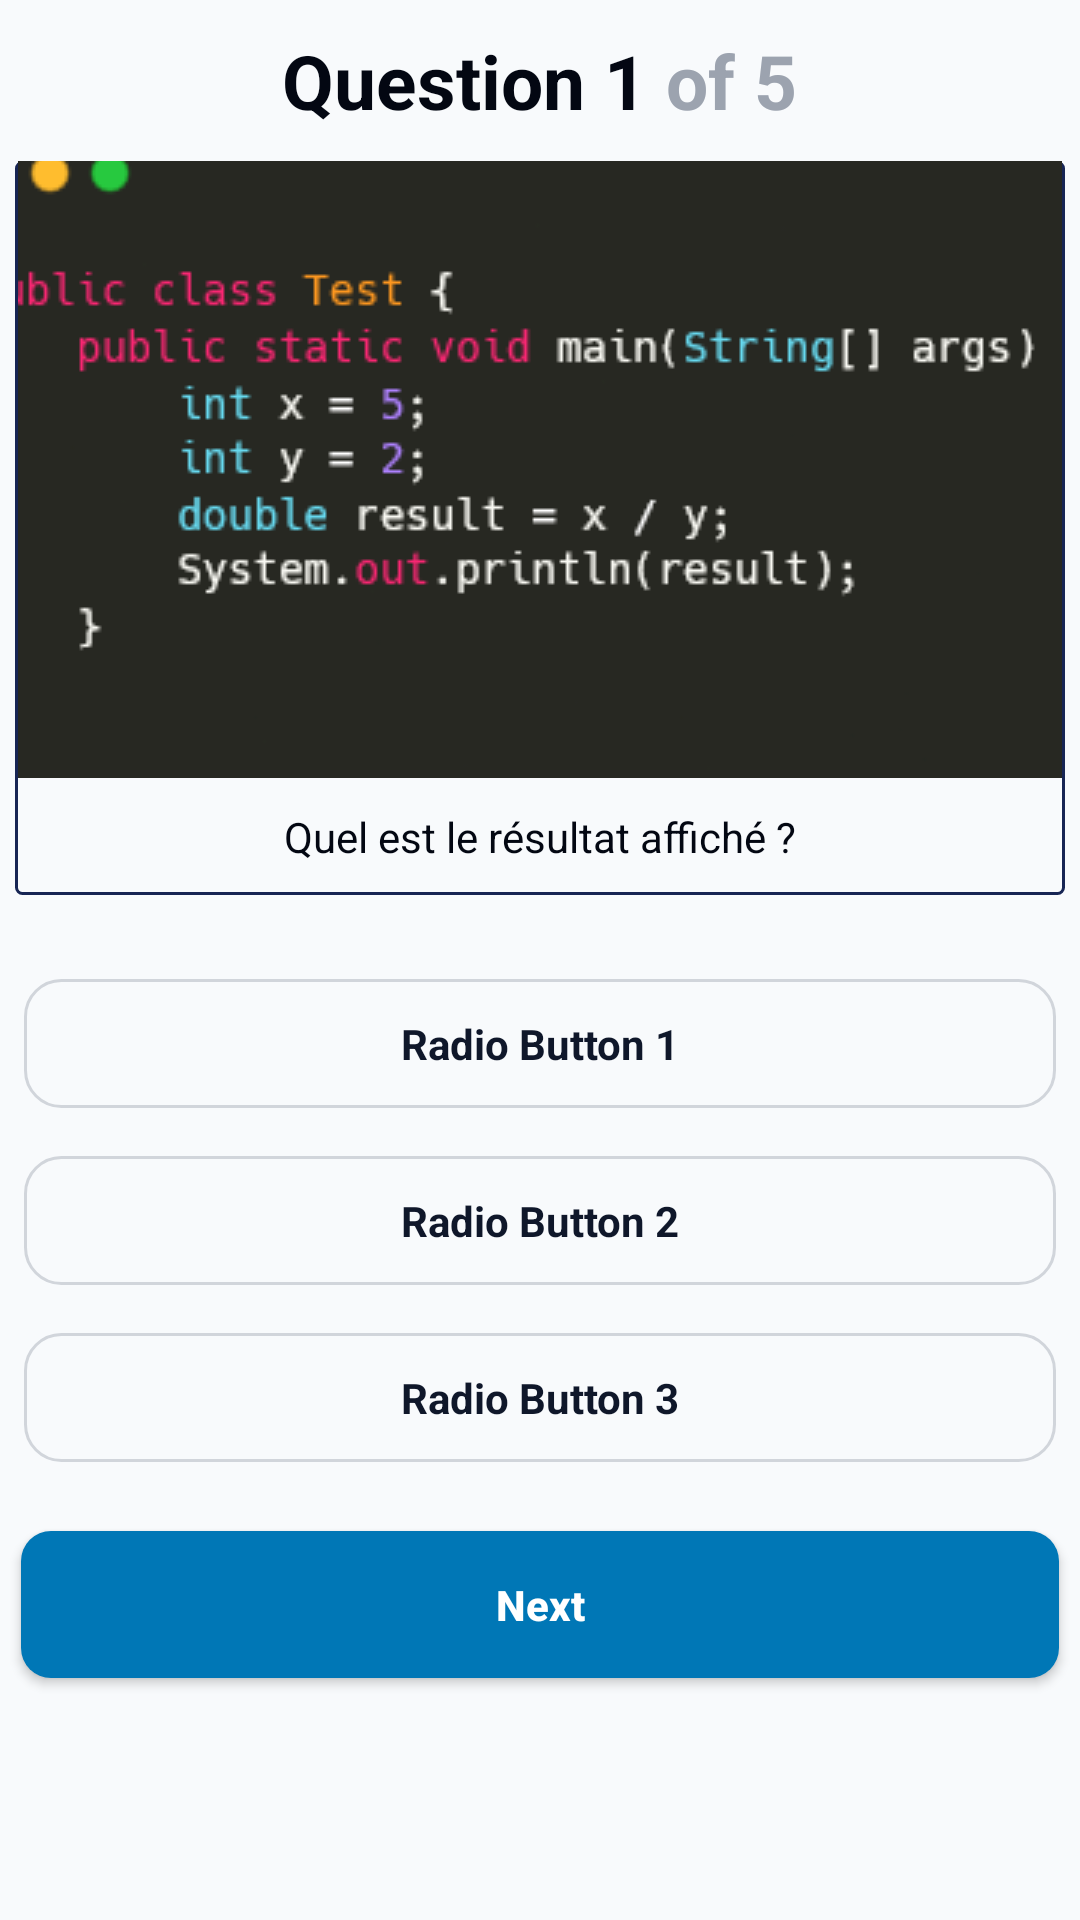

The Android layout XML behind this screen, and the referenced resources:
<!-- AndroidManifest.xml: application theme MyStyle -->
<!-- res/layout/activity_quiz1.xml -->
<?xml version="1.0" encoding="utf-8"?>
<LinearLayout xmlns:android="http://schemas.android.com/apk/res/android"
    xmlns:app="http://schemas.android.com/apk/res-auto"
    xmlns:tools="http://schemas.android.com/tools"
    android:id="@+id/main"
    android:layout_width="match_parent"
    android:layout_height="match_parent"
    android:orientation="vertical"
    android:background="@color/lightGray"
    tools:context=".Quiz1">

    <LinearLayout
        android:layout_width="match_parent"
        android:layout_height="wrap_content"
        android:orientation="horizontal"
        android:gravity="center_horizontal"
        android:layout_gravity="center"
        android:layout_marginHorizontal="5dp">
        <TextView
            android:layout_width="wrap_content"
            android:layout_height="wrap_content"
            android:text="@string/question_1"
            style="@style/tvQst"
            />

        <TextView
            android:id="@+id/tvLogin"
            android:layout_width="wrap_content"
            android:layout_height="wrap_content"
            android:text="@string/_5"
            android:textColor="@color/gray_400"
            android:textStyle="bold"
            style="@style/tvQst"
            />
    </LinearLayout>

    <LinearLayout
        android:layout_width="match_parent"
        android:layout_height="wrap_content"
        android:orientation="vertical"
        style="@style/LLQst">

        <ImageView
            android:id="@+id/imageViewQ1"
            style="@style/ImgQst"
            android:src="@drawable/q1" />

        <TextView
            android:id="@+id/TVQst"
            android:text="@string/q1"
            style="@style/tvQsts"
            />
    </LinearLayout>

    <RadioGroup
        android:id="@+id/rg"
        android:layout_width="match_parent"
        android:layout_height="wrap_content"
        android:orientation="vertical"
        android:gravity="center_horizontal"
        android:layout_marginTop="20dp">

        <RadioButton
            android:id="@+id/radioBtn1"
            style="@style/RoundedRadioButton"
            android:text="Radio Button 1"
            android:layout_margin="8dp" />

        <RadioButton
            android:id="@+id/radioBtn2"
            style="@style/RoundedRadioButton"
            android:text="Radio Button 2"
            android:layout_margin="8dp" />

        <RadioButton
            android:id="@+id/radioBtn3"
            style="@style/RoundedRadioButton"
            android:text="Radio Button 3"
            android:layout_margin="8dp" />
    </RadioGroup>

    <Button
            android:id="@+id/bNext"
            android:layout_width="match_parent"
            android:layout_height="wrap_content"
            android:text="@string/next"
            style="@style/nextBtnStyle"
            android:drawableEnd="@drawable/ic_arrow_fixed"
            />

    <ImageView
        android:id="@+id/imageView3"
        android:layout_width="80dp"
        android:layout_height="80dp"
        android:layout_gravity="center"
        android:layout_marginTop="20dp"
        tools:srcCompat="@drawable/logo" />

</LinearLayout>
<!-- resources referenced by this layout -->
<resources>
  <color name="gray_400">#9ca3af</color>
  <color name="lightGray">#f8fafc</color>
  <!-- drawable ic_arrow_fixed (drawable) -->
  <?xml version="1.0" encoding="utf-8"?>
  <layer-list xmlns:android="http://schemas.android.com/apk/res/android" >
      <item
          android:drawable="@drawable/ic_arrow"
          android:width="20dp"
          android:height="20dp"
          />
  </layer-list>
  <string name="_5">\ of 5</string>
  <string name="next">Next</string>
  <string name="q1">Quel est le résultat affiché ?</string>
  <string name="question_1">Question 1</string>
  <style name="ImgQst">
          <item name="android:layout_width">wrap_content</item>
          <item name="android:layout_height">wrap_content</item>
          <item name="android:layout_gravity">center</item>
          <item name="android:adjustViewBounds">true</item>
          <item name="android:scaleType">center</item>
      </style>
  <style name="LLQst">
          <item name="android:background">@drawable/ll_qst_border</item>
          <item name="android:layout_marginHorizontal" tools:targetApi="o">5dp</item>
      </style>
  <style name="RoundedRadioButton" parent="Widget.AppCompat.CompoundButton.RadioButton">
          <item name="android:layout_width">match_parent</item>
          <item name="android:background">@drawable/rounded_radio_button</item>
          <item name="android:padding">12dp</item>
          <item name="android:textColor">@color/slate_950</item>
          <item name="android:textStyle">bold</item>
          <item name="android:button">@null</item>
          <item name="android:gravity">center</item>
      </style>
  <style name="tvQst" parent="Widget.AppCompat.TextView">
          <item name="android:layout_marginVertical" tools:targetApi="o">10dp</item>
          <item name="android:textColor">@color/gray_950</item>
          <item name="android:textSize">25sp</item>
          <item name="android:gravity">center</item>
          <item name="android:textStyle">bold</item>
      </style>
  <style name="tvQsts" parent="Widget.AppCompat.TextView">
          <item name="android:layout_width">wrap_content</item>
          <item name="android:layout_height">wrap_content</item>
          <item name="android:layout_gravity">center</item>
          <item name="android:layout_marginVertical" tools:targetApi="o">10dp</item>
          <item name="android:textColor">@color/gray_950</item>
      </style>
  <style name="MyStyle" parent="Theme.AppCompat.DayNight.DarkActionBar">
          <item name="colorPrimary">@color/colorPrimary</item>
          <item name="colorPrimaryDark">@color/colorPrimaryDark</item>
          <item name="colorAccent">@color/colorAccent</item>
  
      </style>
  <!-- drawable ll_qst_border (drawable) -->
  <shape xmlns:android="http://schemas.android.com/apk/res/android"
      android:shape="rectangle">
  
      
      <solid android:color="@color/lightGray" />
  
      
      <stroke
          android:width="1dp"
          android:color="@color/blue_950" />
  
      
      <corners android:radius="2dp" />
  
  </shape>
  <!-- drawable rounded_radio_button (drawable) -->
  <shape xmlns:android="http://schemas.android.com/apk/res/android"
      android:shape="rectangle">
  
      
      <solid android:color="@android:color/transparent" />
  
      
      <stroke
          android:width="1dp"
          android:color="@color/gray_300" />
  
      
      <corners android:radius="12dp" />
  </shape>
  <color name="slate_950">#0f172a</color>
  <!-- drawable rounded_button (drawable) -->
  <?xml version="1.0" encoding="utf-8"?>
  <shape xmlns:android="http://schemas.android.com/apk/res/android"
      android:shape="rectangle">
  
      <solid android:color="@color/colorPrimary" />
  
      <corners android:radius="10dp" /> 
  
  </shape>
  <color name="colorPrimary">#0077B6</color>
  <color name="white">#FFFFFF</color>
  <color name="gray_950">#030712</color>
  <color name="colorPrimaryDark">#023E8A</color>
  <color name="colorAccent">#FFB703</color>
  <color name="blue_950">#172554</color>
  <color name="gray_300">#d1d5db</color>
</resources>
